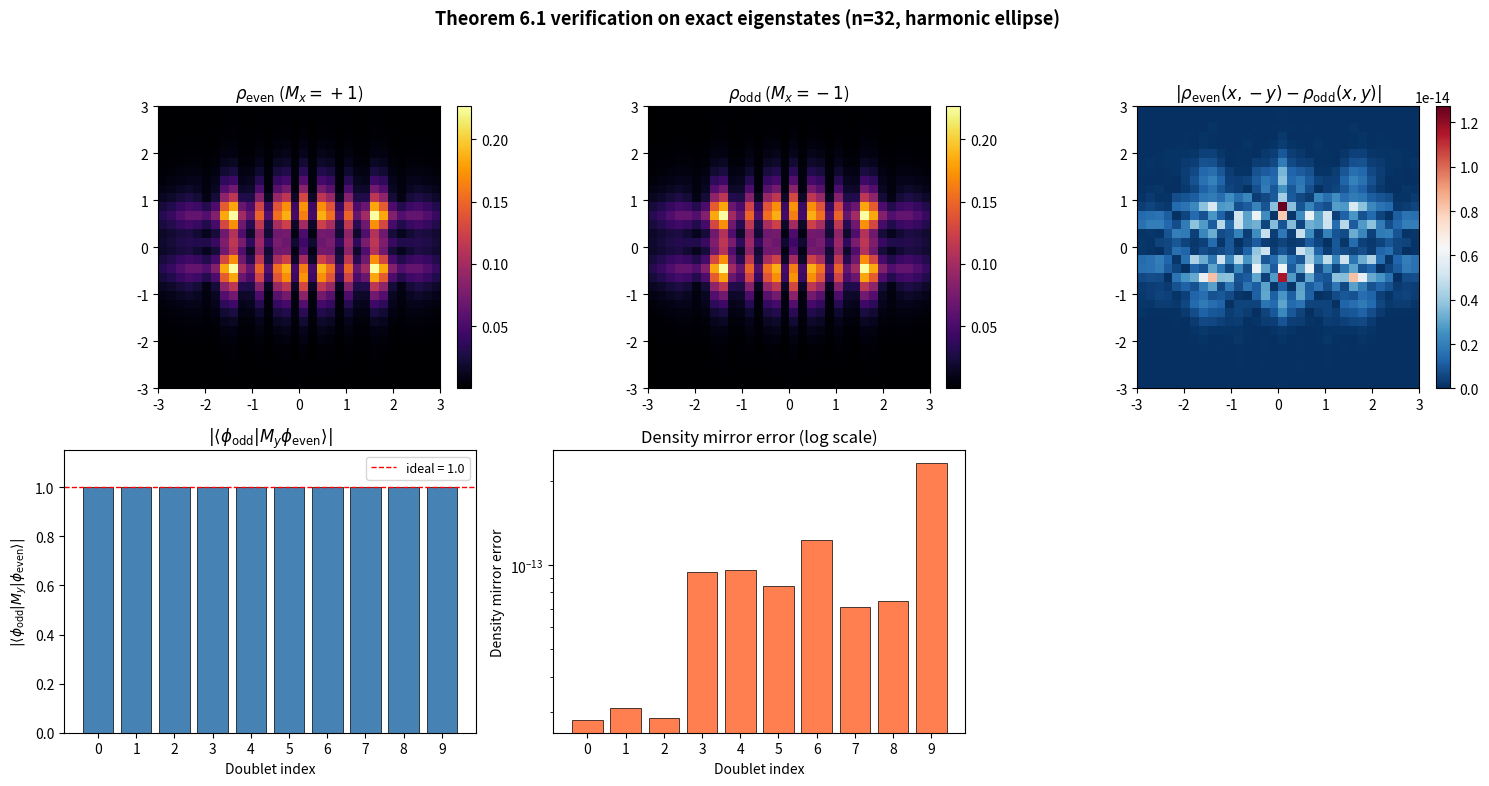

The matplotlib source for this figure:
#!/usr/bin/env python3
"""
Exact diagonalisation of 2D Dirac Hamiltonian on a finite grid with
infinite-mass boundary condition (mass confinement in an elliptical region).

Tests the even/odd density mirror theorem (Theorem 6.1):
  For each Kramers doublet, the Mx-even and Mx-odd states satisfy
  ρ_even(x, -y) = ρ_odd(x, y), and |<φ_odd | My φ_even>| = 1.

Hamiltonian:
  H = v_F (σ_x p_x + σ_y p_y) + m(r) σ_z
where m(r) = 0 inside the ellipse, M (large) outside.
"""

import numpy as np
import matplotlib; matplotlib.use("Agg"); import matplotlib.pyplot as plt

# ── Parameters ──
n   = 32        # grid size (matrix is 2*n² × 2*n²)
L   = 6.0       # domain [-L/2, L/2)²
vF  = 1.0       # Fermi velocity
# Scalar potential (preserves T = σ_y K)
k_harm = 3.0    # harmonic strength
a   = 1.5       # ellipse semi-axis x
b   = 0.9       # ellipse semi-axis y


# ── Symmetry operations ──

def _fft_flip(arr, axis):
    """FFT-consistent reflection: index j → (n-j) % n along given axis."""
    return np.roll(np.flip(arr, axis=axis), 1, axis=axis)

def apply_Mx(phi):
    """M_x = σ_y P_x:  (φ_A, φ_B) → (-i φ_B(-x,y), i φ_A(-x,y))"""
    up, dn = phi[0], phi[1]
    return np.stack([-1j * _fft_flip(dn, axis=1),
                      1j * _fft_flip(up, axis=1)], axis=0)

def apply_My(phi):
    """M_y = σ_x P_y:  (φ_A, φ_B) → (φ_B(x,-y), φ_A(x,-y))"""
    up, dn = phi[0], phi[1]
    return np.stack([_fft_flip(dn, axis=0),
                     _fft_flip(up, axis=0)], axis=0)

def density(phi):
    return np.abs(phi[0])**2 + np.abs(phi[1])**2

def overlap(a_phi, b_phi, dx):
    return (np.vdot(a_phi[0].ravel(), b_phi[0].ravel()) +
            np.vdot(a_phi[1].ravel(), b_phi[1].ravel())) * dx**2

def normalize(phi, dx):
    norm2 = np.sum(density(phi)) * dx**2
    return phi / np.sqrt(norm2) if norm2 > 0 else phi


# ── Grid ──
dx_val = L / n
x = np.linspace(-L / 2, L / 2, n, endpoint=False)
X, Y = np.meshgrid(x, x, indexing="xy")

# k-space grid (FFT frequencies)
dk = 2 * np.pi / L
kx = np.fft.fftfreq(n, d=dx_val) * 2 * np.pi
ky = np.fft.fftfreq(n, d=dx_val) * 2 * np.pi
KX, KY = np.meshgrid(kx, ky, indexing="xy")

# Zero out Nyquist frequencies to preserve T = σ_y K symmetry.
# On even grids, the Nyquist mode k = n/2 maps to itself under k→-k,
# breaking the antiunitary symmetry T. Zeroing it restores [T, H] = 0.
KX_safe = KX.copy()
KY_safe = KY.copy()
ny = n // 2
KX_safe[ny, :] = 0; KX_safe[:, ny] = 0
KY_safe[ny, :] = 0; KY_safe[:, ny] = 0

# ── Scalar potential: harmonic ellipse (preserves T = σ_y K) ──
V_field = 0.5 * k_harm * (X**2 / a**2 + Y**2 / b**2)


# ── Build Hamiltonian matrix ──
N = 2 * n * n  # total dimension

def apply_H(psi_flat):
    """Apply H to a flattened spinor vector of length 2*n*n."""
    psi = psi_flat.reshape(2, n, n)

    # Kinetic: v_F (σ_x p_x + σ_y p_y)
    # σ_x p_x + σ_y p_y has off-diagonal: (kx - i ky) upper-right, (kx + i ky) lower-left
    psi_A_k = np.fft.fftn(psi[0])
    psi_B_k = np.fft.fftn(psi[1])

    # Zero Nyquist modes to preserve T = σ_y K symmetry
    # (Nyquist frequency has no -k partner on even grids)
    H_psi_A_k = vF * (KX_safe - 1j * KY_safe) * psi_B_k
    H_psi_B_k = vF * (KX_safe + 1j * KY_safe) * psi_A_k

    result = np.zeros_like(psi, dtype=complex)
    result[0] = np.fft.ifftn(H_psi_A_k)
    result[1] = np.fft.ifftn(H_psi_B_k)

    # Scalar potential: V·I (preserves T)
    result[0] += V_field * psi[0]
    result[1] += V_field * psi[1]

    return result.ravel()


print(f"Building {N}×{N} Hamiltonian matrix (n={n}, L={L}) ...")
print(f"Harmonic ellipse: a={a}, b={b}, k_harm={k_harm}")

H_matrix = np.zeros((N, N), dtype=complex)
for col in range(N):
    if col % 1000 == 0:
        print(f"  column {col}/{N} ...")
    e = np.zeros(N, dtype=complex)
    e[col] = 1.0
    H_matrix[:, col] = apply_H(e)

# Verify Hermiticity
herm_err = np.linalg.norm(H_matrix - H_matrix.conj().T) / np.linalg.norm(H_matrix)
print(f"Hermiticity error: {herm_err:.2e}")
assert herm_err < 1e-10, f"H is not Hermitian! error = {herm_err}"

# ── Diagonalise ──
print("Diagonalising ...")
eigenvalues, eigenvectors = np.linalg.eigh(H_matrix)
print(f"Done. Eigenvalue range: [{eigenvalues[0]:.4f}, {eigenvalues[-1]:.4f}]")

# ── Select bound states: |E| well below M ──
E_cut = 15.0    # select states with |E| below this
bound_mask = np.abs(eigenvalues) < E_cut
bound_idx = np.where(bound_mask)[0]
print(f"Bound states (|E| < {E_cut}): {len(bound_idx)}")

if len(bound_idx) == 0:
    print("No bound states found. Try increasing n or decreasing M.")
    exit(1)

# ── Group into Kramers doublets ──
# Eigenvalues come in degenerate pairs (Kramers).
# Group by proximity.
bound_E = eigenvalues[bound_idx]
doublets = []
used = set()
for i in range(len(bound_idx)):
    if i in used:
        continue
    # find nearest unmatched partner
    best_j = None
    best_dE = np.inf
    for j in range(i + 1, len(bound_idx)):
        if j in used:
            continue
        dE = abs(bound_E[j] - bound_E[i])
        if dE < best_dE:
            best_dE = dE
            best_j = j
        if dE > 0.5:  # energies are sorted, can break early
            break
    if best_j is not None and best_dE < 0.5:
        doublets.append((bound_idx[i], bound_idx[best_j]))
        used.add(i)
        used.add(best_j)
    else:
        # unpaired (shouldn't happen for true Kramers)
        doublets.append((bound_idx[i], None))
        used.add(i)

print(f"Kramers doublets found: {len(doublets)}")

# ── Test Theorem 6.1 on each doublet ──
n_show = min(10, len(doublets))
print(f"\nTesting density mirror theorem on first {n_show} doublets:")
print("=" * 90)
print(f"{'#':>3}  {'E':>10}  {'dE_pair':>10}  "
      f"{'Mx:|<o|My|e>|':>13}  {'Mx:dens_err':>11}  "
      f"{'My:|<o|Mx|e>|':>13}  {'My:dens_err':>11}")
print("-" * 100)

# ── Collect results for summary figure ──
all_overlap = []
all_density_err = []
all_overlap_y = []
all_density_err_y = []
first_phi_even = None
first_phi_odd = None

for idx_d, (i1, i2) in enumerate(doublets[:n_show]):
    E1 = eigenvalues[i1]

    # Extract eigenstate as spinor (2, n, n)
    phi1 = eigenvectors[:, i1].reshape(2, n, n)

    if i2 is not None:
        E2 = eigenvalues[i2]
        dE = abs(E2 - E1)
    else:
        dE = np.nan

    # Apply Mx to get Kramers partner projection
    Mx_phi1 = apply_Mx(phi1)

    # Project onto Mx-even and Mx-odd
    phi_even = phi1 + Mx_phi1
    phi_odd  = phi1 - Mx_phi1

    norm_even = np.sqrt(np.sum(density(phi_even)) * dx_val**2)
    norm_odd  = np.sqrt(np.sum(density(phi_odd))  * dx_val**2)

    if norm_even < 1e-10 or norm_odd < 1e-10:
        print(f"{idx_d:3d}  {E1:10.4f}  {dE:10.2e}  {'(degenerate projection failed)':>40}")
        # Try using the second eigenstate to form a better basis
        if i2 is not None:
            phi2 = eigenvectors[:, i2].reshape(2, n, n)
            # Use phi2 as the odd partner
            Mx_phi2 = apply_Mx(phi2)
            phi_even2 = phi2 + Mx_phi2
            phi_odd2  = phi2 - Mx_phi2
            ne2 = np.sqrt(np.sum(density(phi_even2)) * dx_val**2)
            no2 = np.sqrt(np.sum(density(phi_odd2))  * dx_val**2)
            # Mix: use whichever has larger even/odd norms
            if ne2 > 1e-10 and no2 > 1e-10:
                phi_even = phi_even2
                phi_odd  = phi_odd2
                norm_even = ne2
                norm_odd  = no2
            else:
                # Both states are Mx eigenstates already: one even, one odd
                # phi1 is even (phi_odd ~ 0), phi2 is odd (phi_even2 ~ 0) or vice versa
                if norm_even > norm_odd:
                    phi_even = phi1
                    phi_odd  = phi2
                    norm_even = np.sqrt(np.sum(density(phi_even)) * dx_val**2)
                    norm_odd  = np.sqrt(np.sum(density(phi_odd))  * dx_val**2)
                else:
                    phi_even = phi2
                    phi_odd  = phi1
                    norm_even = np.sqrt(np.sum(density(phi_even)) * dx_val**2)
                    norm_odd  = np.sqrt(np.sum(density(phi_odd))  * dx_val**2)

    phi_even = phi_even / norm_even
    phi_odd  = phi_odd  / norm_odd

    # Test 1: |<φ_odd | My φ_even>|
    My_even = apply_My(phi_even)
    ovlp = overlap(phi_odd, My_even, dx_val)
    abs_ovlp = abs(ovlp)

    # Test 2: density mirror: ρ_even(x, -y) vs ρ_odd(x, y)
    rho_even = density(phi_even)
    rho_odd  = density(phi_odd)
    # Reflect ρ_even in y: row i → (n-i) % n
    rho_even_yflip = _fft_flip(rho_even, axis=0)
    density_err = np.sum(np.abs(rho_even_yflip - rho_odd)) / np.sum(rho_odd)

    # ── My projections (analogous test) ──
    My_phi1 = apply_My(phi1)
    phi_yeven = phi1 + My_phi1
    phi_yodd  = phi1 - My_phi1
    norm_ye = np.sqrt(np.sum(density(phi_yeven)) * dx_val**2)
    norm_yo = np.sqrt(np.sum(density(phi_yodd))  * dx_val**2)

    if norm_ye < 1e-10 or norm_yo < 1e-10:
        if i2 is not None:
            phi2 = eigenvectors[:, i2].reshape(2, n, n)
            My_phi2 = apply_My(phi2)
            phi_yeven2 = phi2 + My_phi2
            phi_yodd2  = phi2 - My_phi2
            nye2 = np.sqrt(np.sum(density(phi_yeven2)) * dx_val**2)
            nyo2 = np.sqrt(np.sum(density(phi_yodd2))  * dx_val**2)
            if nye2 > 1e-10 and nyo2 > 1e-10:
                phi_yeven, phi_yodd = phi_yeven2, phi_yodd2
                norm_ye, norm_yo = nye2, nyo2
            else:
                if norm_ye > norm_yo:
                    phi_yeven, phi_yodd = phi1, phi2
                else:
                    phi_yeven, phi_yodd = phi2, phi1
                norm_ye = np.sqrt(np.sum(density(phi_yeven)) * dx_val**2)
                norm_yo = np.sqrt(np.sum(density(phi_yodd))  * dx_val**2)

    phi_yeven = phi_yeven / norm_ye
    phi_yodd  = phi_yodd  / norm_yo

    # My test 1: |<φ_yodd | Mx φ_yeven>| (should be 1.0)
    Mx_yeven = apply_Mx(phi_yeven)
    ovlp_y = overlap(phi_yodd, Mx_yeven, dx_val)
    abs_ovlp_y = abs(ovlp_y)

    # My test 2: ρ_yeven(-x,y) vs ρ_yodd(x,y)
    rho_yeven = density(phi_yeven)
    rho_yodd  = density(phi_yodd)
    rho_yeven_xflip = _fft_flip(rho_yeven, axis=1)
    density_err_y = np.sum(np.abs(rho_yeven_xflip - rho_yodd)) / np.sum(rho_yodd)

    # Store results for figure
    all_overlap.append(abs_ovlp)
    all_density_err.append(density_err)
    all_overlap_y.append(abs_ovlp_y)
    all_density_err_y.append(density_err_y)
    if idx_d == 0:
        first_phi_even = phi_even.copy()
        first_phi_odd = phi_odd.copy()

    print(f"{idx_d:3d}  {E1:10.4f}  {dE:10.2e}  "
          f"{abs_ovlp:10.6f}  {density_err:10.2e}  "
          f"{abs_ovlp_y:10.6f}  {density_err_y:10.2e}")

print("=" * 100)
print("\nExpected: all overlaps ≈ 1.0, all density_err ≈ 0.0")

# ── Summary figure ──
import os
os.makedirs("figures", exist_ok=True)

extent = [-L/2, L/2, -L/2, L/2]

fig, axes = plt.subplots(2, 3, figsize=(15, 8), dpi=200)

# Row 1: first Kramers doublet densities
rho_e = density(first_phi_even)
rho_o = density(first_phi_odd)
rho_e_yflip = _fft_flip(rho_e, axis=0)
diff = np.abs(rho_e_yflip - rho_o)

im0 = axes[0, 0].imshow(rho_e, origin="lower", extent=extent, cmap="inferno", aspect="equal")
axes[0, 0].set_title(r"$\rho_{\mathrm{even}}$ ($M_x = +1$)")
fig.colorbar(im0, ax=axes[0, 0], fraction=0.046, pad=0.04)

im1 = axes[0, 1].imshow(rho_o, origin="lower", extent=extent, cmap="inferno", aspect="equal")
axes[0, 1].set_title(r"$\rho_{\mathrm{odd}}$ ($M_x = -1$)")
fig.colorbar(im1, ax=axes[0, 1], fraction=0.046, pad=0.04)

vmax_diff = diff.max() if diff.max() > 0 else 1e-10
im2 = axes[0, 2].imshow(diff, origin="lower", extent=extent, cmap="RdBu_r", aspect="equal",
                         vmin=0, vmax=vmax_diff)
axes[0, 2].set_title(r"$| \rho_{\mathrm{even}}(x,-y) - \rho_{\mathrm{odd}}(x,y) |$")
fig.colorbar(im2, ax=axes[0, 2], fraction=0.046, pad=0.04)

# Row 2: bar charts (use first 2 panels, hide 3rd)
n_bars = len(all_overlap)
x_bars = np.arange(n_bars)

axes[1, 0].bar(x_bars, all_overlap, color="steelblue", edgecolor="k", linewidth=0.5)
axes[1, 0].axhline(1.0, color="red", linestyle="--", linewidth=1.0, label="ideal = 1.0")
axes[1, 0].set_xlabel("Doublet index")
axes[1, 0].set_ylabel(r"$|\langle\phi_{\mathrm{odd}}|M_y|\phi_{\mathrm{even}}\rangle|$")
axes[1, 0].set_title(r"$|\langle\phi_{\mathrm{odd}}|M_y\phi_{\mathrm{even}}\rangle|$")
axes[1, 0].set_xticks(x_bars)
axes[1, 0].legend(fontsize=9)
axes[1, 0].set_ylim(0, 1.15)

axes[1, 1].bar(x_bars, all_density_err, color="coral", edgecolor="k", linewidth=0.5)
axes[1, 1].set_yscale("log")
axes[1, 1].set_xlabel("Doublet index")
axes[1, 1].set_ylabel("Density mirror error")
axes[1, 1].set_title("Density mirror error (log scale)")
axes[1, 1].set_xticks(x_bars)

axes[1, 2].axis("off")

fig.suptitle("Theorem 6.1 verification on exact eigenstates (n=32, harmonic ellipse)",
             fontsize=13, fontweight="bold")
fig.tight_layout(rect=[0, 0, 1, 0.95])
fig.savefig("figures/fig_exact_diag_theorem.png")
print(f"\nFigure saved to figures/fig_exact_diag_theorem.png")
